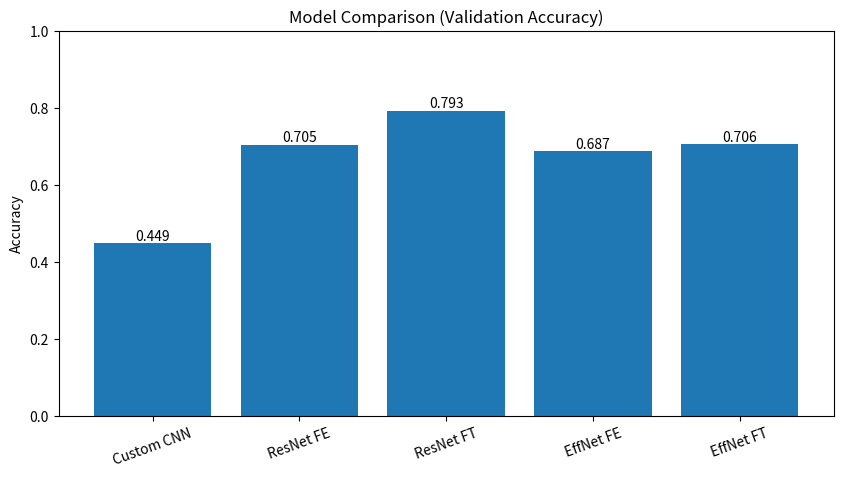
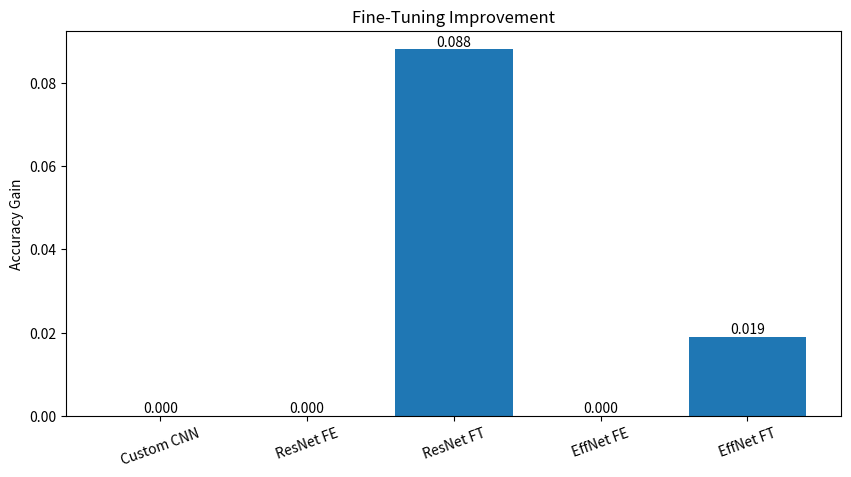

The script that saved these images, in order:
import matplotlib.pyplot as plt
import os

# ==============
# OUTPUT FOLDER
# ==============
output_folder = "Results"
os.makedirs(output_folder, exist_ok=True)

# ==============
# MODEL RESULTS
# ==============
models = [
    "Custom CNN",
    "ResNet FE",
    "ResNet FT",
    "EffNet FE",
    "EffNet FT"
]

accuracy = [0.449, 0.705, 0.793, 0.687, 0.706]

# ===================
# ACCURACY BAR CHART
# ===================
plt.figure(figsize=(10,5))
bars = plt.bar(models, accuracy)

# Add values on top
for bar in bars:
    height = bar.get_height()
    plt.text(bar.get_x() + bar.get_width()/2, height,
             f'{height:.3f}', ha='center', va='bottom')

plt.title("Model Comparison (Validation Accuracy)")
plt.ylabel("Accuracy")
plt.xticks(rotation=20)
plt.ylim(0,1)

plt.savefig(os.path.join(output_folder, "model_comparison.png"))
plt.show()

# =======================
# FINE-TUNING IMPROVEMENT
# =======================
improvement = [
    0,
    0,
    0.793 - 0.705,  # ResNet improvement
    0,
    0.706 - 0.687   # EfficientNet improvement
]

plt.figure(figsize=(10,5))
bars = plt.bar(models, improvement)

# Add values
for bar in bars:
    height = bar.get_height()
    plt.text(bar.get_x() + bar.get_width()/2, height,
             f'{height:.3f}', ha='center', va='bottom')

plt.title("Fine-Tuning Improvement")
plt.ylabel("Accuracy Gain")
plt.xticks(rotation=20)

plt.savefig(os.path.join(output_folder, "fine_tuning_improvement.png"))
plt.show()

# ==============
# PRINT SUMMARY
# ==============
best_model_index = accuracy.index(max(accuracy))

print("\n=== FINAL COMPARISON ===")
print(f"Best Model: {models[best_model_index]}")
print(f"Best Accuracy: {max(accuracy):.4f}")
